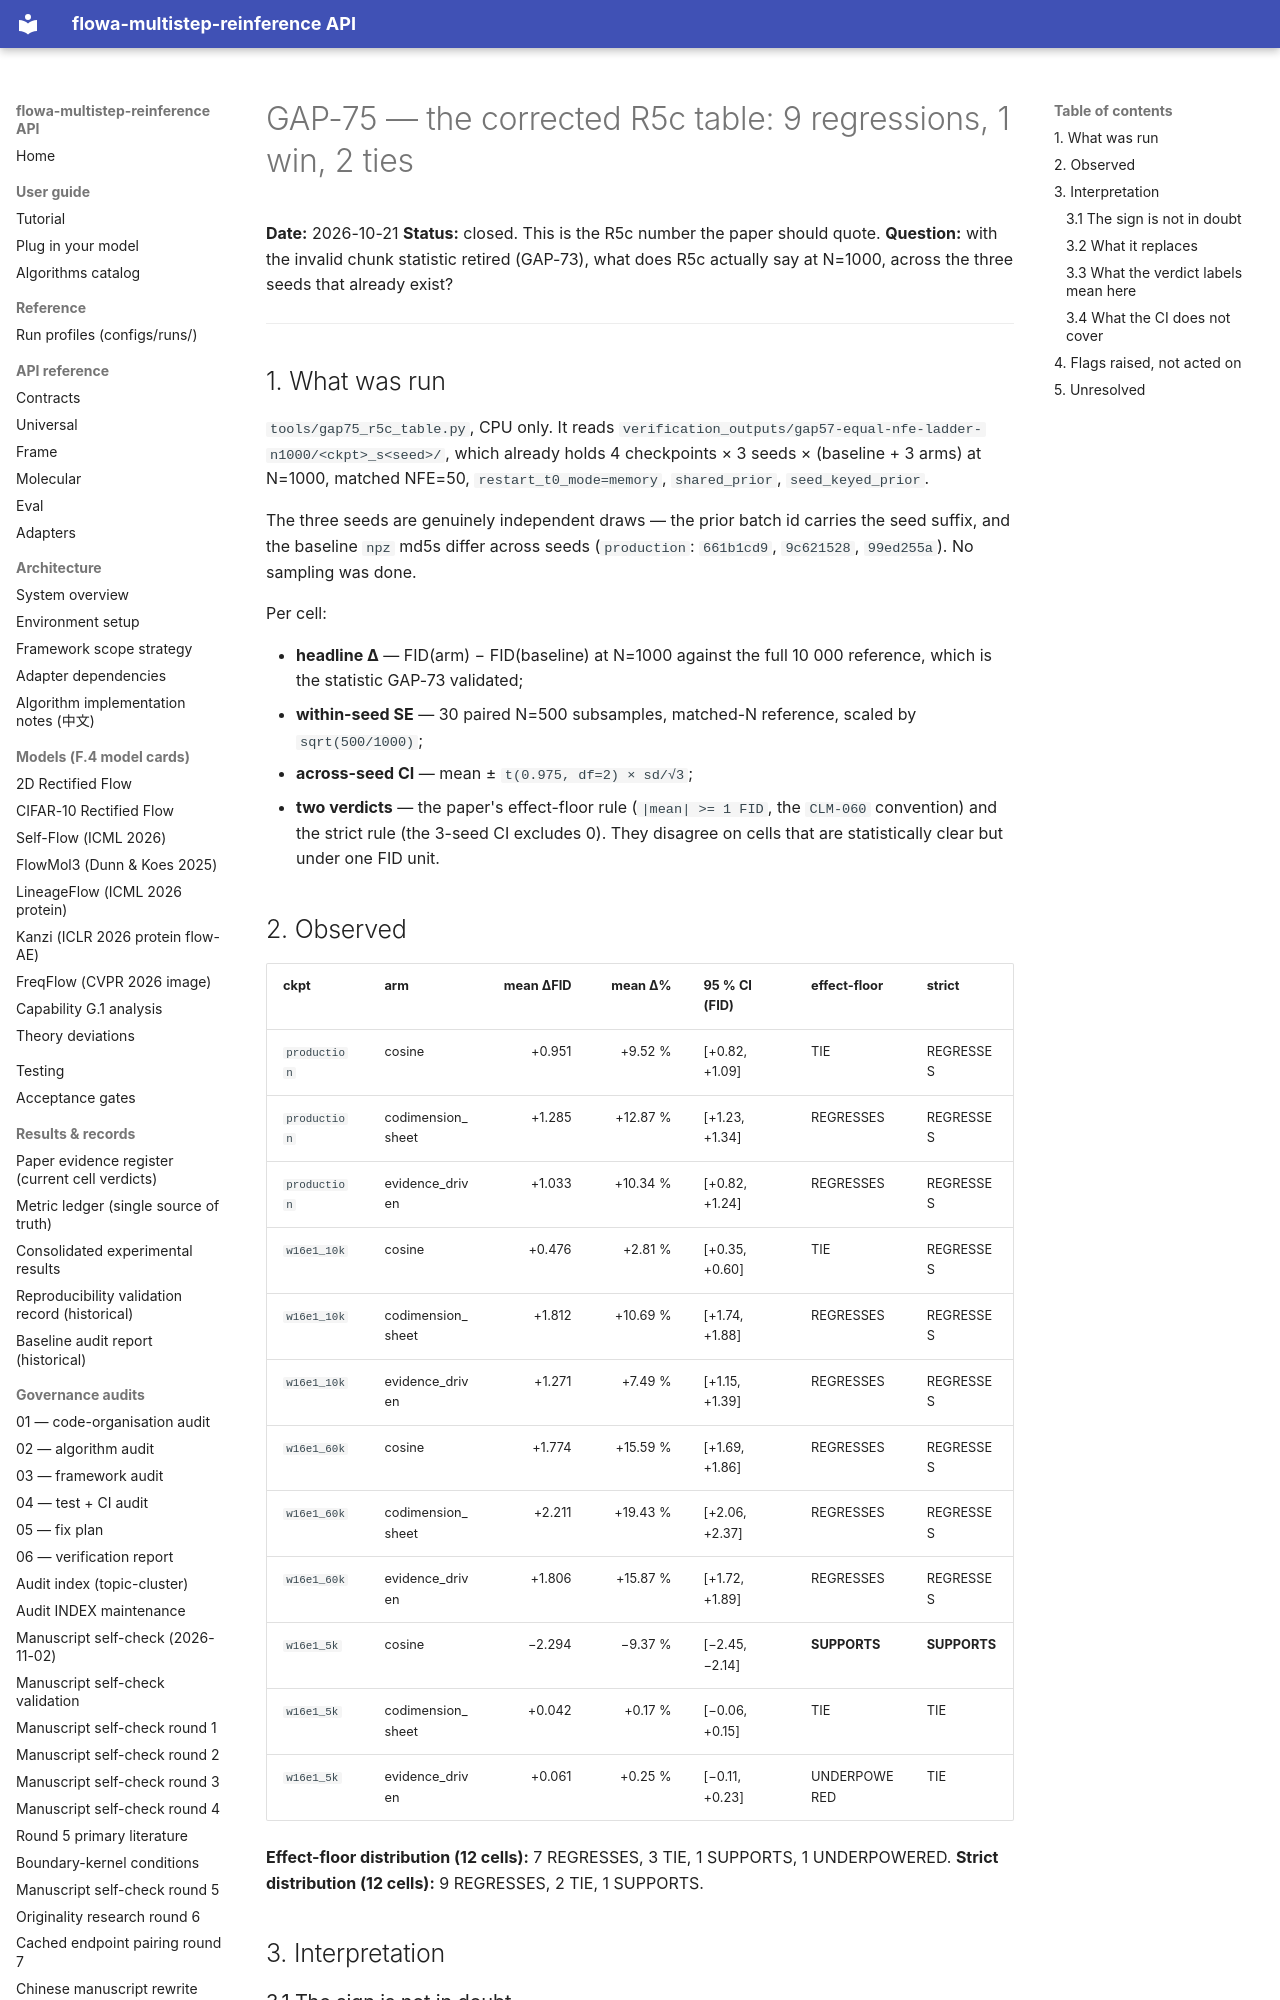

repository: silverenternal/flowa-multistep-reinference · page: audit/gap75-r5c-n1000-table/index.html · generator: mkdocs

# GAP-75 — the corrected R5c table: 9 regressions, 1 win, 2 ties

**Date:** 2026-10-21
**Status:** closed. This is the R5c number the paper should quote.
**Question:** with the invalid chunk statistic retired (GAP-73), what does R5c
actually say at N=1000, across the three seeds that already exist?

---

## 1. What was run

`tools/gap75_r5c_table.py`, CPU only. It reads
`verification_outputs/gap57-equal-nfe-ladder-n1000/<ckpt>_s<seed>/`, which
already holds 4 checkpoints × 3 seeds × (baseline + 3 arms) at N=1000, matched
NFE=50, `restart_t0_mode=memory`, `shared_prior`, `seed_keyed_prior`.

The three seeds are genuinely independent draws — the prior batch id carries
the seed suffix, and the baseline `npz` md5s differ across seeds
(`production`: `661b1cd9`, `9c621528`, `99ed255a`). No sampling was done.

Per cell:

* **headline Δ** — FID(arm) − FID(baseline) at N=1000 against the full 10 000
  reference, which is the statistic GAP-73 validated;
* **within-seed SE** — 30 paired N=500 subsamples, matched-N reference, scaled
  by `sqrt(500/1000)`;
* **across-seed CI** — mean ± `t(0.975, df=2) × sd/√3`;
* **two verdicts** — the paper's effect-floor rule (`|mean| >= 1 FID`, the
  `CLM-060` convention) and the strict rule (the 3-seed CI excludes 0). They
  disagree on cells that are statistically clear but under one FID unit.

## 2. Observed

| ckpt | arm | mean ΔFID | mean Δ% | 95 % CI (FID) | effect-floor | strict |
|---|---|---:|---:|---|---|---|
| `production` | cosine | +0.951 | +9.52 % | [+0.82, +1.09] | TIE | REGRESSES |
| `production` | codimension_sheet | +1.285 | +12.87 % | [+1.23, +1.34] | REGRESSES | REGRESSES |
| `production` | evidence_driven | +1.033 | +10.34 % | [+0.82, +1.24] | REGRESSES | REGRESSES |
| `w16e1_10k` | cosine | +0.476 | +2.81 % | [+0.35, +0.60] | TIE | REGRESSES |
| `w16e1_10k` | codimension_sheet | +1.812 | +10.69 % | [+1.74, +1.88] | REGRESSES | REGRESSES |
| `w16e1_10k` | evidence_driven | +1.271 | +7.49 % | [+1.15, +1.39] | REGRESSES | REGRESSES |
| `w16e1_60k` | cosine | +1.774 | +15.59 % | [+1.69, +1.86] | REGRESSES | REGRESSES |
| `w16e1_60k` | codimension_sheet | +2.211 | +19.43 % | [+2.06, +2.37] | REGRESSES | REGRESSES |
| `w16e1_60k` | evidence_driven | +1.806 | +15.87 % | [+1.72, +1.89] | REGRESSES | REGRESSES |
| `w16e1_5k` | cosine | −2.294 | −9.37 % | [−2.45, −2.14] | **SUPPORTS** | **SUPPORTS** |
| `w16e1_5k` | codimension_sheet | +0.042 | +0.17 % | [−0.06, +0.15] | TIE | TIE |
| `w16e1_5k` | evidence_driven | +0.061 | +0.25 % | [−0.11, +0.23] | UNDERPOWERED | TIE |

**Effect-floor distribution (12 cells):** 7 REGRESSES, 3 TIE, 1 SUPPORTS,
1 UNDERPOWERED.
**Strict distribution (12 cells):** 9 REGRESSES, 2 TIE, 1 SUPPORTS.

## 3. Interpretation

### 3.1 The sign is not in doubt

Every one of the nine regression cells has all three seeds on the same side,
and the per-seed spread is small (+0.9/+1.0/+1.0 FID for `production`/cosine;
+1.8/+1.8/+1.8 for `w16e1_60k`/cosine). The 3-seed CIs are narrow for the same
reason: the seeds differ only in the prior draw, and at N=1000 the sampling
noise is already small. This is not an underpowered cell in the usual sense.
